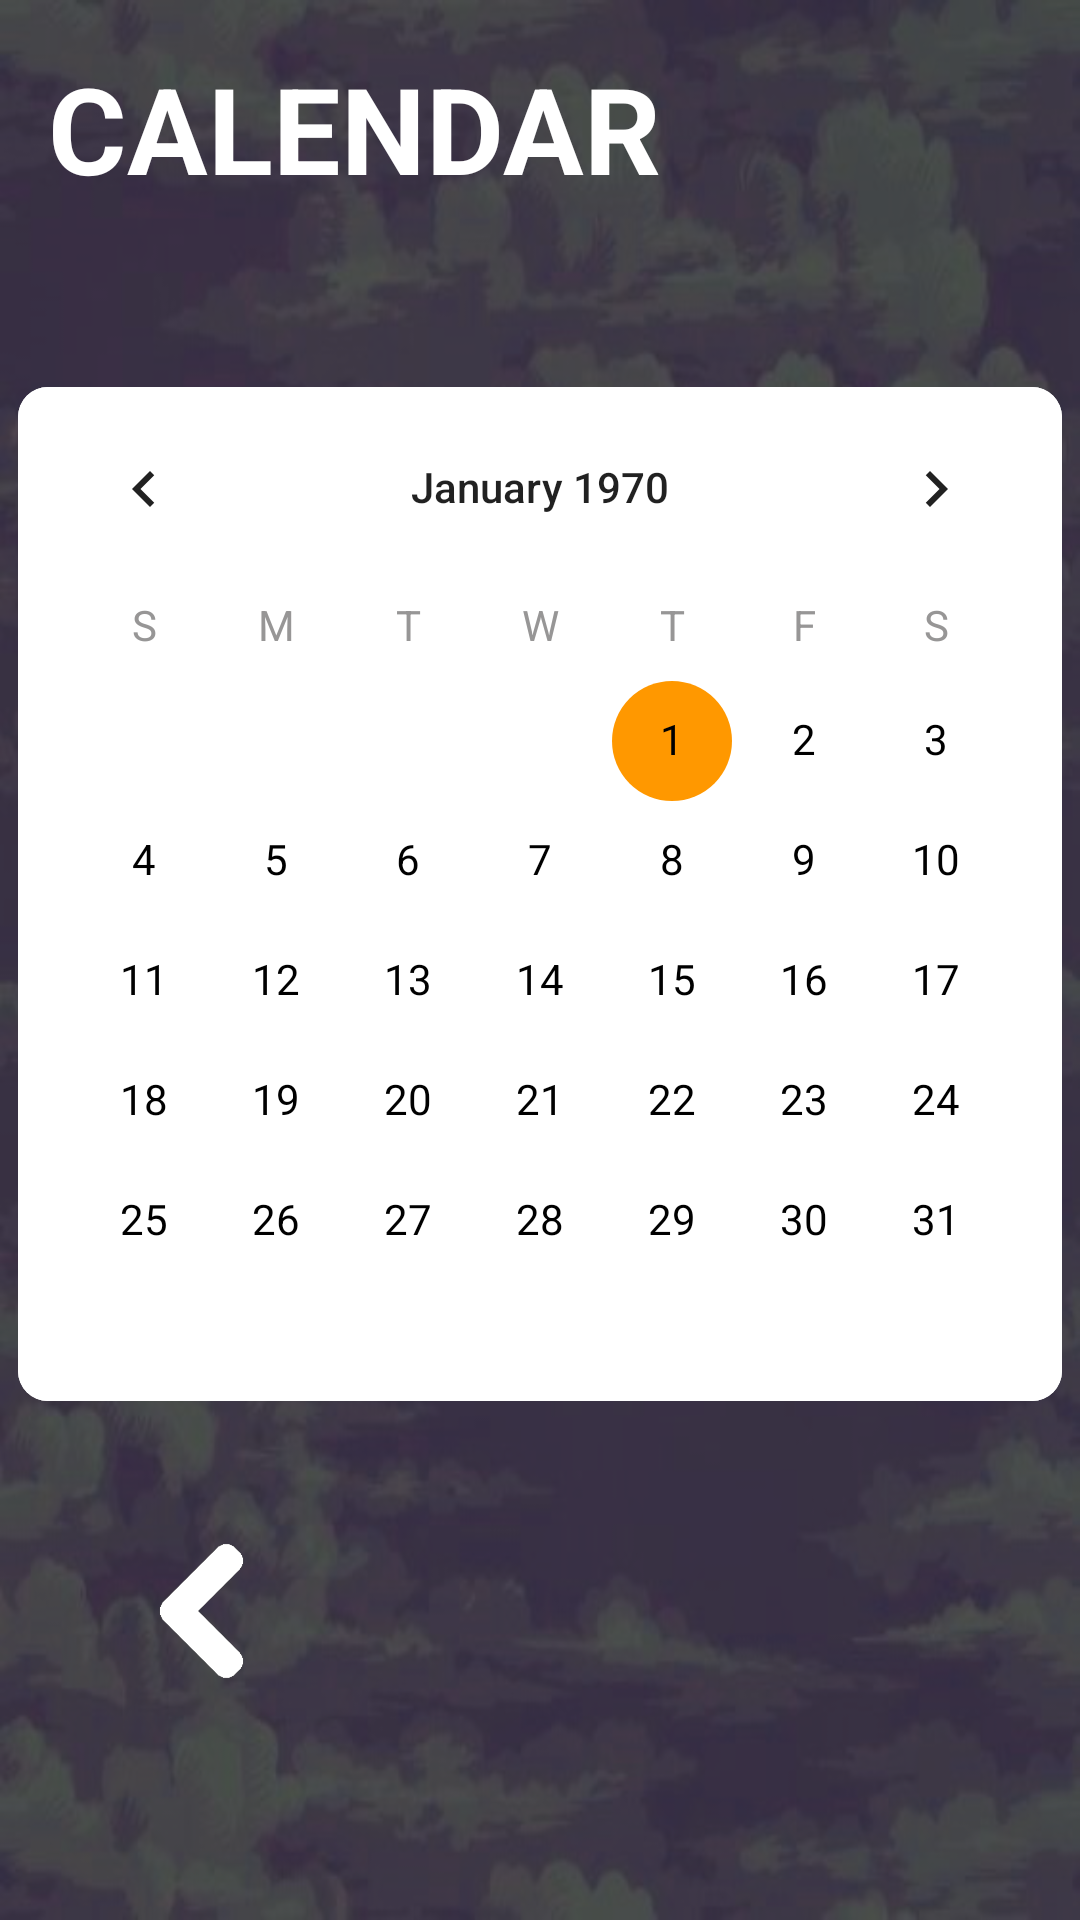

The Android layout XML behind this screen, and the referenced resources:
<!-- AndroidManifest.xml: application theme AppTheme -->
<!-- res/layout/activity_calendar.xml -->
<?xml version="1.0" encoding="utf-8"?>
<androidx.constraintlayout.widget.ConstraintLayout
    xmlns:android="http://schemas.android.com/apk/res/android"
    xmlns:app="http://schemas.android.com/apk/res-auto"
    xmlns:tools="http://schemas.android.com/tools"
    android:layout_width="match_parent"
    android:layout_height="match_parent"
    android:background="@drawable/n2"
    tools:context=".view.Calendar">

    <LinearLayout
        android:layout_width="match_parent"
        android:layout_height="match_parent"
        android:background="#a0000000"
        ></LinearLayout>

    <TextView
        android:id="@+id/calendarLayoutTitle"
        style="@style/Title"
        android:layout_width="wrap_content"
        android:layout_height="63dp"
        android:layout_marginStart="16dp"
        android:layout_marginTop="16dp"
        android:text="@string/Calendar"
        android:textStyle="bold"
        android:textColor="#ffffff"
        android:textSize="40sp"
        app:layout_constraintStart_toStartOf="parent"
        app:layout_constraintTop_toTopOf="parent" />

    <CalendarView
        android:id="@+id/calendarView"
        android:layout_width="wrap_content"
        android:layout_height="wrap_content"
        android:layout_marginTop="50dp"
        android:dateTextAppearance="@style/CalenderViewDateCustomText"
        android:background="@drawable/bg_calendar"
        android:unfocusedMonthDateColor="#000"
        android:weekDayTextAppearance="@style/CalenderViewWeekCustomText"
        android:weekNumberColor="#000"
        android:weekSeparatorLineColor="#000"
        app:layout_constraintEnd_toEndOf="parent"
        app:layout_constraintStart_toStartOf="parent"
        app:layout_constraintTop_toBottomOf="@+id/calendarLayoutTitle" />

    <Button
        android:id="@+id/returnButton"
        android:layout_width="60dp"
        android:layout_height="60dp"
        android:layout_marginStart="40dp"
        android:layout_marginTop="40dp"
        android:background="@drawable/left_white_arrow"
        app:layout_constraintStart_toStartOf="parent"
        app:layout_constraintTop_toBottomOf="@+id/calendarView"
        tools:ignore="MissingConstraints" />

</androidx.constraintlayout.widget.ConstraintLayout>
<!-- resources referenced by this layout -->
<resources>
  <!-- drawable bg_calendar (drawable) -->
  <?xml version="1.0" encoding="utf-8"?>
  <shape xmlns:android="http://schemas.android.com/apk/res/android">
  
      <corners
          android:radius="10dp"
          />
      <solid
          android:color="#FFF"
          />
  </shape>
  <!-- drawable left_white_arrow: png bitmap (drawable, 4968 bytes) -->
  <!-- drawable n2: jpg bitmap (drawable, 72321 bytes) -->
  <string name="Calendar">CALENDAR</string>
  <style name="CalenderViewDateCustomText" parent="android:TextAppearance.DeviceDefault.Small">
          <item name="android:textColor">#000</item>
      </style>
  <style name="CalenderViewWeekCustomText" parent="android:TextAppearance.DeviceDefault.Small">
          <item name="android:textColor">#979696</item>
      </style>
  <style name="Title" parent="AppTheme">
          <item name="android:textSize">35sp</item>
      </style>
  <style name="AppTheme" parent="Theme.AppCompat.Light.NoActionBar">
          
          <item name="colorPrimary">@color/colorPrimary</item>
          <item name="colorPrimaryDark">@color/colorPrimaryDark</item>
          <item name="colorAccent">@color/colorAccent</item>
      </style>
  <color name="colorPrimary">#C62F00FF</color>
  <color name="colorPrimaryDark">#3700B3</color>
  <color name="colorAccent">#FF9800</color>
</resources>
